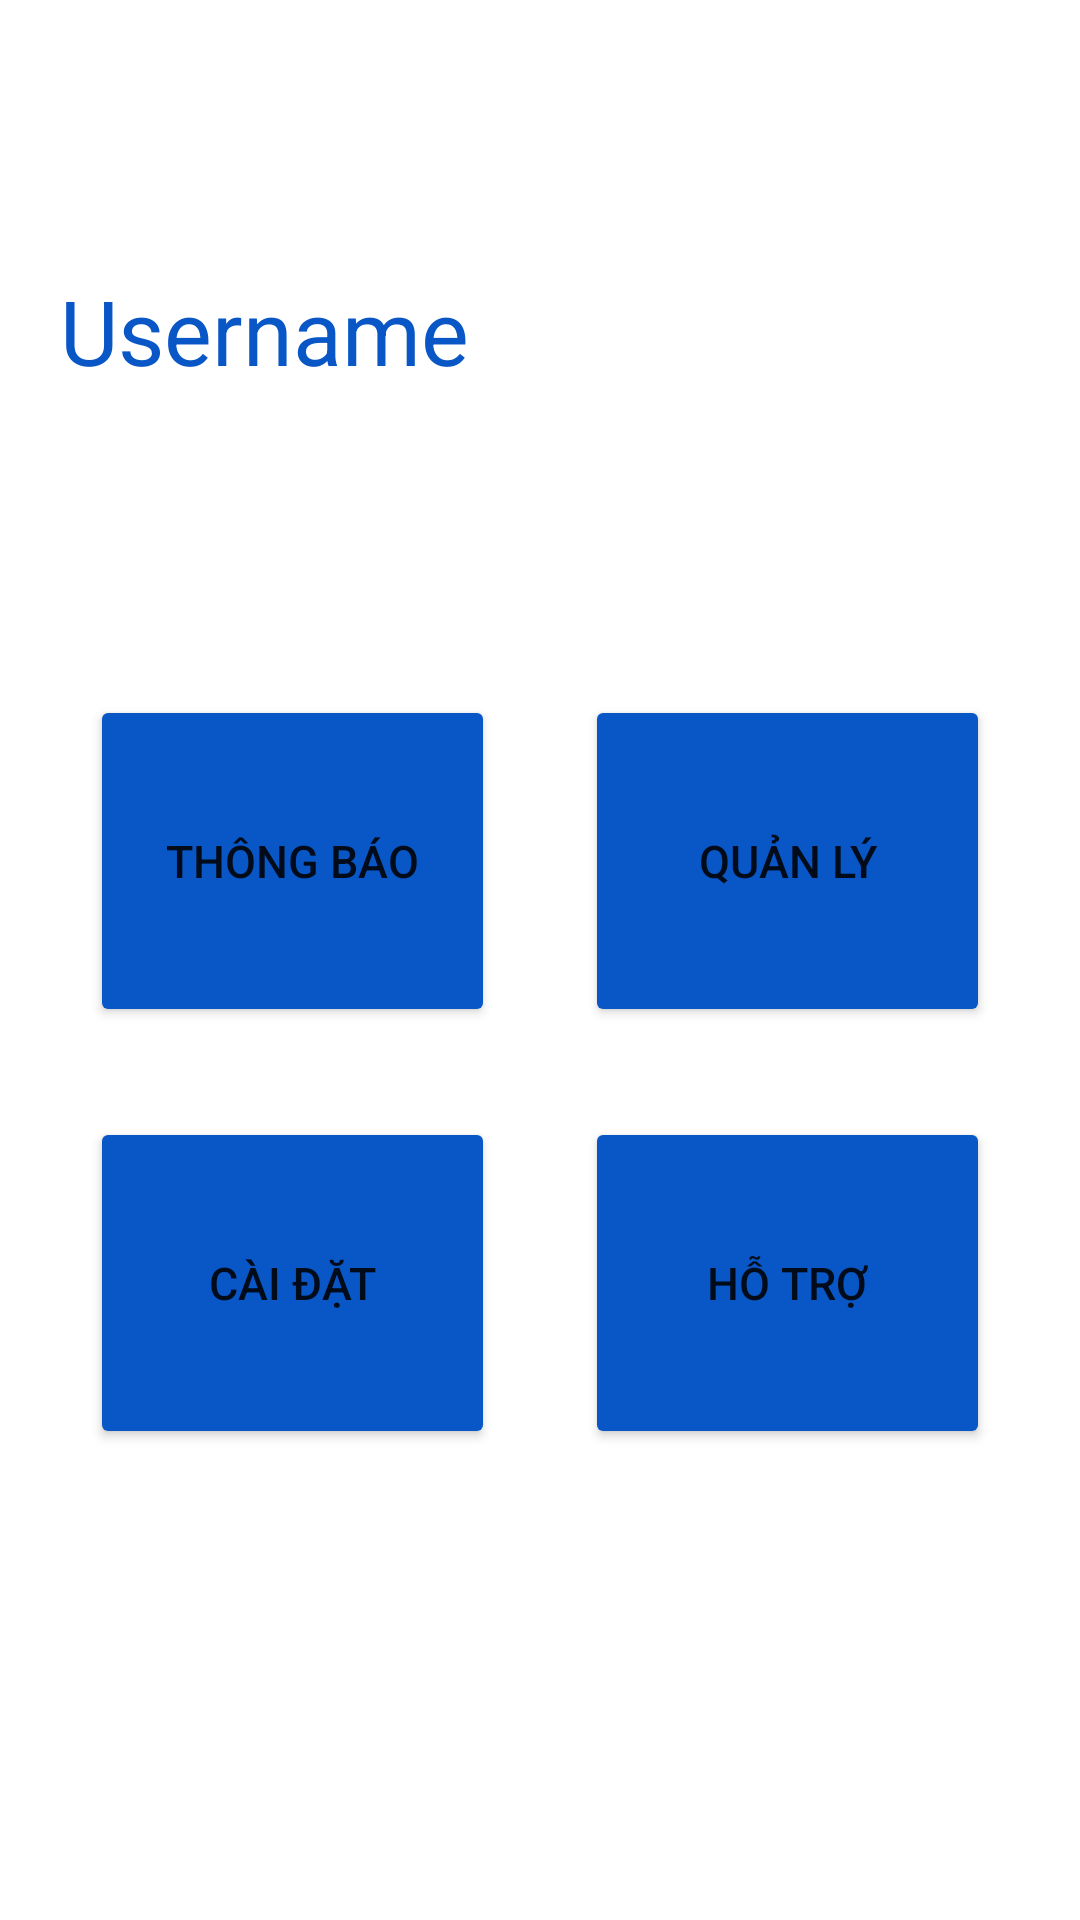

Here is an Android app screen rendered from its layout file. Give the layout XML and the strings, colors and styles it references.
<!-- AndroidManifest.xml: application theme Theme.VSchool -->
<!-- res/layout/fragment_home.xml -->
<?xml version="1.0" encoding="utf-8"?>
<LinearLayout xmlns:android="http://schemas.android.com/apk/res/android"
    xmlns:app="http://schemas.android.com/apk/res-auto"
    xmlns:tools="http://schemas.android.com/tools"
    android:layout_width="match_parent"
    android:layout_height="match_parent"
    tools:context=".fragment.home_Fragment"
    android:background="?android:windowBackground"
    android:orientation="vertical"
    android:weightSum="10"
    >



        <TextView
            android:id="@+id/txtUsernameMenu"
            android:layout_width="match_parent"
            android:layout_height="wrap_content"
            android:layout_marginTop="70dp"
            android:text="Username"
            android:textSize="30dp"
            android:padding="20dp"
            android:textColor="@color/bg_btn_login"
            android:layout_weight="1"
            ></TextView>

        <LinearLayout
            android:layout_width="match_parent"
            android:layout_height="wrap_content"
            android:layout_marginTop="50dp"
            android:orientation="horizontal"
            android:layout_weight="2"
            android:weightSum="2"
            >

            <Button

                android:backgroundTint="@color/bg_btn_login"
                android:id="@+id/btnThongbao"
                android:layout_width="70dp"
                android:layout_height="match_parent"
                android:layout_marginLeft="30dp"
                android:layout_marginRight="15dp"
                android:layout_weight="1"
                android:text="Thông báo"
                android:paddingLeft="11dp"
                android:paddingRight="11dp"
                android:textSize="15dp" />

            <Button
                android:backgroundTint="@color/bg_btn_login"
                android:id="@+id/btnQuanly"
                android:layout_width="70dp"
                android:layout_height="match_parent"
                android:layout_weight="1"
                android:layout_marginRight="30dp"
                android:layout_marginLeft="15dp"
                android:text="Quản lý"
                android:textSize="15dp"/>
        </LinearLayout>

        <LinearLayout

            android:layout_width="match_parent"
            android:layout_height="wrap_content"
            android:layout_marginTop="30dp"
            android:orientation="horizontal"
            android:layout_weight="2"
            android:weightSum="2"
            >

            <Button
                android:backgroundTint="@color/bg_btn_login"
                android:id="@+id/btnCaidat"
                android:layout_width="70dp"
                android:layout_height="match_parent"
                android:layout_marginRight="15dp"
                android:layout_marginLeft="30dp"
                android:layout_weight="1"
                android:text="Cài đặt"
                android:textSize="15dp"
                />

            <Button
                android:backgroundTint="@color/bg_btn_login"
                android:id="@+id/btnHotro"
                android:layout_width="70dp"
                android:layout_height="match_parent"
                android:layout_marginRight="30dp"
                android:layout_marginLeft="15dp"
                android:layout_weight="1"
                android:text="Hỗ trợ"
                android:textSize="15dp"/>
        </LinearLayout>
    </LinearLayout>
<!-- resources referenced by this layout -->
<resources>
  <color name="bg_btn_login">#0956C6</color>
  <style name="Theme.VSchool" parent="Theme.MaterialComponents.DayNight.DarkActionBar">
          
          <item name="colorPrimary">@color/purple_500</item>
          <item name="colorPrimaryVariant">@color/purple_700</item>
          <item name="colorOnPrimary">@color/white</item>
          
          <item name="colorSecondary">@color/teal_200</item>
          <item name="colorSecondaryVariant">@color/teal_700</item>
          <item name="colorOnSecondary">@color/black</item>
          
          <item name="android:statusBarColor" tools:targetApi="l">?attr/colorPrimaryVariant</item>
          
      </style>
  <color name="purple_500">#FF6200EE</color>
  <color name="purple_700">#FF3700B3</color>
  <color name="white">#FFFFFFFF</color>
  <color name="teal_200">#FF03DAC5</color>
  <color name="teal_700">#FF018786</color>
  <color name="black">#FF000000</color>
</resources>
